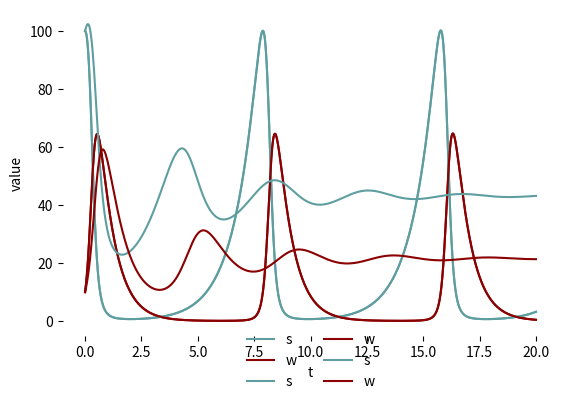

Python code for this plot:
#!/usr/bin/env python
# coding: utf-8

# ## The Subliminal Wolf
# [redacted]
# [redacted]
# 
# [redacted]
# 
# This week, one of our readings was _The Subliminal Man_, a short story by J. G. Ballard. In that book, we are treated to a vision of a dystopic future society. The protagonist, Hathaway finds himself beset by endless advertisements that seem to come literally through the air to persuade every member of society to purchase more and more of everything. The messages are so pervasive and effective that the people in Hathaway's life don't even realize that they are losing control. 
# 
# In other words, think *Invasion of the Body Snatchers*, except Donald Sutherland just really hates banner ads.
# 
# The subtext of _The Subliminal Man_ is that decisions about economic interactions---economic agency---is in danger of being completely subverted from individuals by the nefarious forces of corporations and a corrupt, consumerist society.
# 
# <p align="center">&#x2022;&nbsp;&nbsp;&nbsp;&#x2022;&nbsp;&nbsp;&nbsp;&#x2022;</p>
# 
# We also, this week, received an unrelated (seemingly so, anyway!) practice Python code notebook titled, BoundedSystems. That notebook featured a model system centered on the dynamics of two separate classes sharing the same domain: wolves, and sheep. The system is comprised of paired equations that operate on the populations of the respective predator and prey, with the resulting system evoking the form of the Lotka-Volterra Model. The following cell contains the description of the Lotka-Voltera Model, quoted directly from the BoundedSystems notebook:
# 
# 

# > #### The Lotka-Volterra Model
# > is a pair of first order, non-linear, differential equations often used to describe the dynamics of biological systems in which two species interact, one a predator and the other its prey. The model was proposed independently by Alfred J. Lotka in 1925 and
# > Vito Volterra in 1926. Considering sheep as the prey and wolves as the predators,  
# >  let $s$ = number of sheep  
# >  $w$ is number of wolves  
# >  $\alpha$ is natural growth rate of sheep  
# >  $\beta$ is death rate of sheep due to wolf predation  
# >  $\gamma$ is natural death rate of wolves  
# >  $\delta$ is how many sheep eaten creates a new wolf.   
# > The system of equations is
# $$\frac{ds}{dt} = \alpha s - \beta s w$$
# $$\frac{dw}{dt} = -\gamma w + \delta \beta s w$$
# 
# > and $x$ is the state vector $[s, w]$ giving sheep and wolf populations.  (1)

# 
# 
# As I mulled our reading list, I was struck by a surprising connection between the story and the model. The model is built with smooth continuous functions describing the growth and retreat of wolf populations. The reason the model can describe these phenomena with perfect predictable curves is: the sheep and wolves in the model, as in real life, have no meaningful economic agency. 
# 
# The wolf does not *choose* to eat a sheep. It does not consider whether losing another sheep today might tip the balance of the ecosystem and lead to eventual extinction. If there's a sheep in front of the wolf, the wolf will just try to get it. Again, wolves effectively have no agency in terms of consumption decisions.
# 
# When we think about it, this is quite similar to the future that Ballard presages. When he writes: "We've no real freedom of choice, anyway," Ballard is describing a situation where individuals have lost their agency over what they purchase. Or, put another way, they have agency, but the force controlling that agency always tilts the shopping purchases toward "buy." 
# 
# Ballard's consumers are Lotka-Volterra wolves.
# 
# <p align="center">🐺 🐺 🐺</p>

# Since this discussion is rooted in the domain of complexity economics, it seems like a useful experiment to give our wolves their Ballardian behavior.
# 
# The wolves have choices about what they eat, except that mutton is the only thing on the menu. And, they are effectively infinitely hungry. Of course, we realize that this is not fully representative in the real world: there are limits to how much sheep meat wolves can fit into their fluffy, rumbly tummies. 
# 
# However, in a model (as opposed to the continuous functions in equations) we must have some kind of quantization, some kind of stepping function to generate an outcome. So, for our model, we can suppose that it is always dinner time: the steps correspond to how long it takes for a wolf to get hungry after a meal. It's an arbitrary call, but actually serves to nudge our computer program a bit toward reality.
# 
# For starters, we can simply apply the same general population functions as we saw in our Lotka-Volterra model. All the systemic variables should work the same way, though the model parameter $\beta$ now turns into a very simple proxy for "here's how often a wolf can get sheep." 
# 
# With this approach, instead of computing the whole timespan at once, we *process cause and effect from start to finish*.

# In[40]:


# subliminal wolf model, v0.1.0

import seaborn as sns
import matplotlib.pyplot as plt 
import pandas as pd

# Same params from the BoundedSystems notebook, except that beta is now a function of wolf "decisions".
alpha = 1
beta = 0.1
gamma = 1.5
delta = .75

# throttle is a simple log output variable. increase to see more text output in the notebook. zero it to turn off.
throttle = 7500

# Now instead of a continuous function, we'll have a step function, effectively Eulerizing the Lotka-Volterra system.
# It's super interesting to think of models as Eulerizing the continuous functioning of our real world. Note I am not totally sure Eulerizing is a word.

def process_step(x, dt, x_0):
    # unpacking our sheep and wolves from x
    s, w = x

    # now we can process one transition (a Euler step) of our Lotka-Volterra system.
    ds_dt = alpha * s - beta * s * w
    dw_dt = -gamma * w + delta * beta * s * w

    if throttle > 0 and i % throttle == 0:
        print(f"ds_dt: {ds_dt:.2f}, dw_dt: {dw_dt:.2f}")  # See the rates of change, default off.

    # and then we need to set the next state vector, remembering that we cannot have negative populations
    s_1 = max(0, s + ds_dt * dt)
    w_1 = max(0, w + dw_dt * dt)

    return(s_1, w_1)


# 100 sheep, 10 wolves.
x_0 = [100, 10]

# time is the total time period we want to simulate.
time = 20
# dt is our time step size. dt = "dinnertime" :-)
dt = .0002
# dividing the two give us a time vector
t = int(time / dt)

# note that adjusting dt has very interesting phase effects on the model. the default setting is
# 100 times more "granular" than the BoundedSystems notebook.

# Now, instead of integrating:
### x = odeint(dx_dt, x_0, t)
# We start by initializing the state vector.
x = x_0 

# since we have steps, we need stores for our vectors
# (i am SURE there is a more pandas way to do this, but something, vectors in a multidimensional system running over time, something)
s_store = [x_0[0]]
w_store = [x_0[1]]
t_store = [0]

# And then we iterate over steps in a Euler loop
for i in range(t):
    s_current = s_store[-1] # reference the last value in the store
    w_current = w_store[-1]

    s_next, w_next = process_step(x, dt, x_0)

    # now we need to update our state vector
    x = [s_next, w_next]

    if throttle > 0 and i % throttle == 0:
        print(f"s_current: {s_current:.2f}, w_current: {w_current:.2f}, s_next: {s_next:.2f}, w_next: {w_next:.2f}")

    s_store.append(s_next)
    w_store.append(w_next)
    t_store.append(t_store[-1] + dt)

# we can convert the vecs to a dataframe so that we can use the graphics from our BoundedSystems notebook
xdf = pd.DataFrame({'s': s_store, 'w': w_store, 't': t_store})

# and now we can plot the results
# please note that all plotting herein is from the BoundedSystems notebook.
sns.lineplot(pd.melt(xdf, id_vars=['t']), x = 't', y = 'value', hue = 'variable', palette=['cadetblue', 'darkred'])
plt.legend(frameon = False, ncol = 2, loc='lower center', bbox_to_anchor=(.5, -.2))
sns.despine(left = True, bottom = True)

plt.subplots_adjust(bottom=0.2)  # Increases bottom margin
#plt.savefig('hungry-like-a-wolf_LVtimeseries.pdf')


# Let's take a step back. For those who are in our class and have completed the BoundedSystems assignment, the curves above immediately look familiar. (Just in case, I'll point out that the assignment was to toggle beta to .5: you'll need to switch back to .1 for the plot above to make sense.)
# 
# Here's a snapshot of the original notebook assignment for those who are not in the class and are just reading this far because they like math (or wolves, or Ballard):
# 
# <img src="https://raw.githubusercontent.com/peterdresslar/the-subliminal-wolf/main/output1.png" width="250">
# 
# Seems like the same graph! However, when we compare the two, we are looking at curves that are in reality totally different from one another. Our plot from the code above is built step by step rather than from the smooth continuous functions. Recognizing base concepts you might remember from calculus class can be pretty satisfying, yes?
# 
# <p align="center">🐺 🐺 🐺</p>

# Let's take our approach a bit further. Thinking back to our Ballard story one more time, I want to explore a little bit more about the connection between those consumers and the wolves? Well, the funny thing about the wolves and sheep model above is that even though there is no real choosing going on, no money, and no pricing function, there _is_ a cost for the wolves. The next sheep they eat is one sheep closer to their extinction. They just don't know, or don't care about the cost: they are _insensitive_ to it. Just like Ballard's consumers:
# 
# > BUY NOW BUY NOW BUY NOW BUY NOW BUY NOW
# > NEW CAR NOW NEW CAR NOW NEW CAR NOW
# > YES YES YES YES YES YES YES YES YES YES YES
# 
# (That's an actual quote from the story.)
# 
# <p align="center">&#x2022;&nbsp;&nbsp;&nbsp;&#x2022;&nbsp;&nbsp;&nbsp;&#x2022;</p>
# 
# Let's take another look at our new step-by-step model. What if we adjust the code so that there is a costing function---sort of a pseudo-price that is based on sheep scarcity? After all, the cost of the next sheep is more or less exactly how many steps losing that sheep takes the wolf toward the grave.
# 
# Let's think it through in an adjusted version of our new model.

# In[41]:


# subliminal wolf model, v0.1.1

import seaborn as sns
import matplotlib.pyplot as plt 
import pandas as pd

# Same params
alpha = 1
beta0 = None # except, beta is going to get a little more complex.
gamma = 1.5
delta = .75

# throttle is a simple log output variable.
throttle = 0

# wolves eat every sheep they can. doesn't matter how many there are.
# let's call this sheep-eatiness theta=1.

theta = 1.0

# of course, wolves have a baseline ability to catch and eat sheep, which was neatly captured in our continuous function by beta.
# however, me might assert that that version of beta seems simple because the wolf is completely insensitive to the number of sheep.
# we can reasonably work with an equation that says that wolves will have sensitivity theta to the number of sheep,
# and that sensitivity combines with a base ability (beta0) to create a new beta.

# to create a sheep scarcity factor, let's do some fiddling with our initial number of wolves and sheep (otherwise things could be nonsensical).
# the output of the function will be a "produced" beta.

def process_beta(x, theta, x_0):
    # again let's unpack our sheep and wolves from x
    s, w = x
    # and let's unpack our initial number of sheep and wolves from x_0
    s_0, w_0 = x_0
    # let's go ahead and set our base ability to eat sheep, just like before
    beta0 = 0.1
    # and now let's set a cost function that will make sheep eating more expensive as the number of sheep decreases (relatively)
    k = 1 # a base cost
    eps = 1e-6 # a small number to avoid division by zero
    # the following is a mangled inverted price elasticity of supply function from Khan Academy.
    # cursor then helped me fix the division by zero errors. not a proud set of moments.
    p = k * (s_0 / (s + eps)) # the cost
    # and then we see how this cost changes the beta
    # except, with wolves, theta is one, and they totally ignore the cost. 
    beta = beta0 * (1 / (1 + (1-theta) * p))

    # if you set theta between 0 and 1, wolves will start to care about the cost.
    # note that if you set theta to 0, beta will be 0.

    return beta

def process_step(x, dt, x_0):
    # unpacking our sheep and wolves from x
    s, w = x

    # time to check our beta
    beta = process_beta(x, theta, x_0)

    # now we can process one transition (a Euler step) of our Lotka-Volterra system.
    ds_dt = alpha * s - beta * s * w
    dw_dt = -gamma * w + delta * beta * s * w

    if throttle > 0 and i % throttle == 0:
        print(f"ds_dt: {ds_dt:.2f}, dw_dt: {dw_dt:.2f}")  # See the rates of change, default off.

    # and then we need to set the next state vector, remembering that we cannot have negative populations
    s_1 = max(0, s + ds_dt * dt)
    w_1 = max(0, w + dw_dt * dt)

    return(s_1, w_1)

# everything is the same as before!

# 100 sheep, 10 wolves.
x_0 = [100, 10]

# time is the total time period we want to simulate.
time = 20
# dinnertime
dt = .0002
# dividing the two give us a time vector
t = int(time / dt)

# state vec init
x = x_0 

# since we have steps, we need stores for our vectors
s_store = [x_0[0]]
w_store = [x_0[1]]
t_store = [0]

# And then we iterate over steps in a Euler loop
for i in range(t):
    s_current = s_store[-1] # reference the last value in the store
    w_current = w_store[-1]

    s_next, w_next = process_step(x, dt, x_0)

    # now we need to update our state vector
    x = [s_next, w_next]

    if throttle > 0 and i % throttle == 0:
        print(f"s_current: {s_current:.2f}, w_current: {w_current:.2f}, s_next: {s_next:.2f}, w_next: {w_next:.2f}")

    s_store.append(s_next)
    w_store.append(w_next)
    t_store.append(t_store[-1] + dt)

# we can convert the vecs to a dataframe so that we can use the graphics from our BoundedSystems notebook
xdf = pd.DataFrame({'s': s_store, 'w': w_store, 't': t_store})

# and now we can plot the results
sns.lineplot(pd.melt(xdf, id_vars=['t']), x = 't', y = 'value', hue = 'variable', palette=['cadetblue', 'darkred'])
plt.legend(frameon = False, ncol = 2, loc='lower center', bbox_to_anchor=(.5, -.2))
sns.despine(left = True, bottom = True)

plt.subplots_adjust(bottom=0.2)  # Increases bottom margin
#plt.savefig('hungry-like-a-wolf_OR_AM_I_LVtimeseries.pdf')


# It's the same plot, right? But really, it isn't. With this version, there's a cost buried in the numbers, and the cost is being completely and egregiously borne by the wolves of each generation (to say nothing of the sheep!) 
# 
# Here are some thoughts:
# 
# 1. When people are persuaded to purchase things we might say that they are specifically persuaded to ignore the cost. To become insensitive to the cost.
# 
# 2. I used the theta for a reason. Theta sort of *is* motive. It's a really interesting variable. (I guess, anyway: there's a whole class ahead of us.)
# 
# 3. The ecological parallel is pretty obvious, and maybe the single most profound connection between rampant consumerism and out-of-control predation. Either way, I suppose the grass grows back in the end.

# The outcomes above are a bit of a downer, so let's close on something a bit more optimistic. Let's think about the power of choice! Or, at least, the power of cost sensitivity.
# 
# The next version of the model isn't really a version at all: we simply set $\theta$ (theta, for sensitivity) to a more moderate value: 0.5. According to our formulas, this should cause the wolves to predate sheep less and less as they become more scare, and vice-versa. The result is a system in which some order---an equilibrium, of sorts---appears:

# In[42]:


# subliminal wolf model, v0.1.1a

# Same setup but with price-sensitive wolves
import seaborn as sns
import matplotlib.pyplot as plt 
import pandas as pd

# Same params but with theta = 0.5 for price-sensitive wolves
alpha = 1
gamma = 1.5
delta = .75
theta = 0.5  # Wolves now consider costs!

# time parameters
time = 20
dt = time / 1000
t = int(time / dt)

# Initial populations
x_0 = [100, 10]

# Initialize stores
s_store = [x_0[0]]
w_store = [x_0[1]]
t_store = [0]

# Simulate with price-sensitive wolves
x = x_0
for i in range(t):
    s_current = s_store[-1]
    w_current = w_store[-1]
    
    s_next, w_next = process_step([s_current, w_current], dt, x_0)
    
    s_store.append(s_next)
    w_store.append(w_next)
    t_store.append(t_store[-1] + dt)

# Convert to dataframe and plot
xdf = pd.DataFrame({'s': s_store, 'w': w_store, 't': t_store})

# Plot the stabilized system
sns.lineplot(pd.melt(xdf, id_vars=['t']), x = 't', y = 'value', hue = 'variable', palette=['cadetblue', 'darkred'])
plt.legend(frameon = False, ncol = 2, loc='lower center', bbox_to_anchor=(.5, -.2))
sns.despine(left = True, bottom = True)
plt.subplots_adjust(bottom=0.2)
#plt.savefig('hungry-like-a-clever-wolf_LVtimeseries.pdf')


# Now... that's bounded!

# <p align="center">👤</p>
# 
# Ballard published *The Subliminal Man* in 1963. Here we are in 2025.
# 
# Somehow his story, brimming with hyperbole as it is, has in many ways been surpassed. Vectors of transmission based on giant towers turned out to be child's play compared to the vast power of a dopamine-generating device everyone carries everywhere in their pockets. Instead of selling us ridiculous iterations of toasters and cars, these devices sell us semi-theoretical financial instruments, party-approved religious tracts, and arbitrage on the data that we ourselves have generated. Most all of us would happily trade this condition for a new fridge every six months.
# 
# It isn't that our culture is *drowning* in consumer messaging---instead, each atomic building block of society now features a new fundamental particle called "sponsored content."
# 
# And, sure enough, the sheep are disappearing. (Actually, the sheep are probably fine, but there are plenty of species that are vanishing into the zero-like foam at the bottom margins of our charts.)
# 
# Yet as we consider our seemingly crushing position today, maybe we can take a lesson from our wolves. Sure, we can consider any number of systemic changes: advertising restrictions, consumer constraints, bans on unfavorable goods or services. We can divest or revest or whatever to TikTok. But in the end, the only thing that reliably saves our wolves from their peril is for the wolves themselves to wake up, to observe, and to change their behavior. For themselves, by themselves.
# 
# On that note, I'd like to close by mentioning how enthusiastic I am about the potential of complexity economics---of first-rate simulations grounded by milennia of ordered observations, unleashed by magic-like technology---to at least light us telltales in the right directions.
# 

# #### References
# 
# [redacted]
# 
# Ballard, J. G. (1963). "The Subliminal Man." *New Worlds Science Fiction*, 40(141), pp. 109-126.
# 
# Khan Academy (2024). "Introduction to Price Elasticity of Supply." AP Microeconomics Unit 2: Supply, Demand, and Market Equilibrium. Retrieved from: https://www.khanacademy.org/economics-finance-domain/ap-microeconomics/unit-2-supply-and-demnd/24/v/introduction-to-price-elasticity-of-supply-ap-microeconomics
# 
# Lotka, A. J. (1925). *Elements of Physical Biology*. Williams & Wilkins Company.
# 
# Volterra, V. (1926). "Fluctuations in the Abundance of a Species considered Mathematically." *Nature*, 118, pp. 558–560.
# 
# Some behavior ideas were inspired by the J. M. Applegate model, Emergent Firms Model 1.0.0:
# 
# Applegate, J. M. (2018, July 13). “Emergent Firms Model” (Version 1.0.0). CoMSES Computational Model Library. Retrieved from: https://doi.org/10.25937/6t61-qm82

# <p align="center">🐑 🐑 🐑</p>
# 
# Note: In this set of systems, the sheep are basically grass. It's kind of gross. I'm a vegetarian!
#  
# I'll endeavor to build a model in the future that gives the sheep something better to work with. There's plenty more individuality and agency left to model. Maybe they could craft grass into anti-wolf armor---if that's what they turn out to prefer. 
# 
# Apparently the only limits are processing power and caffeine. We'll see.
